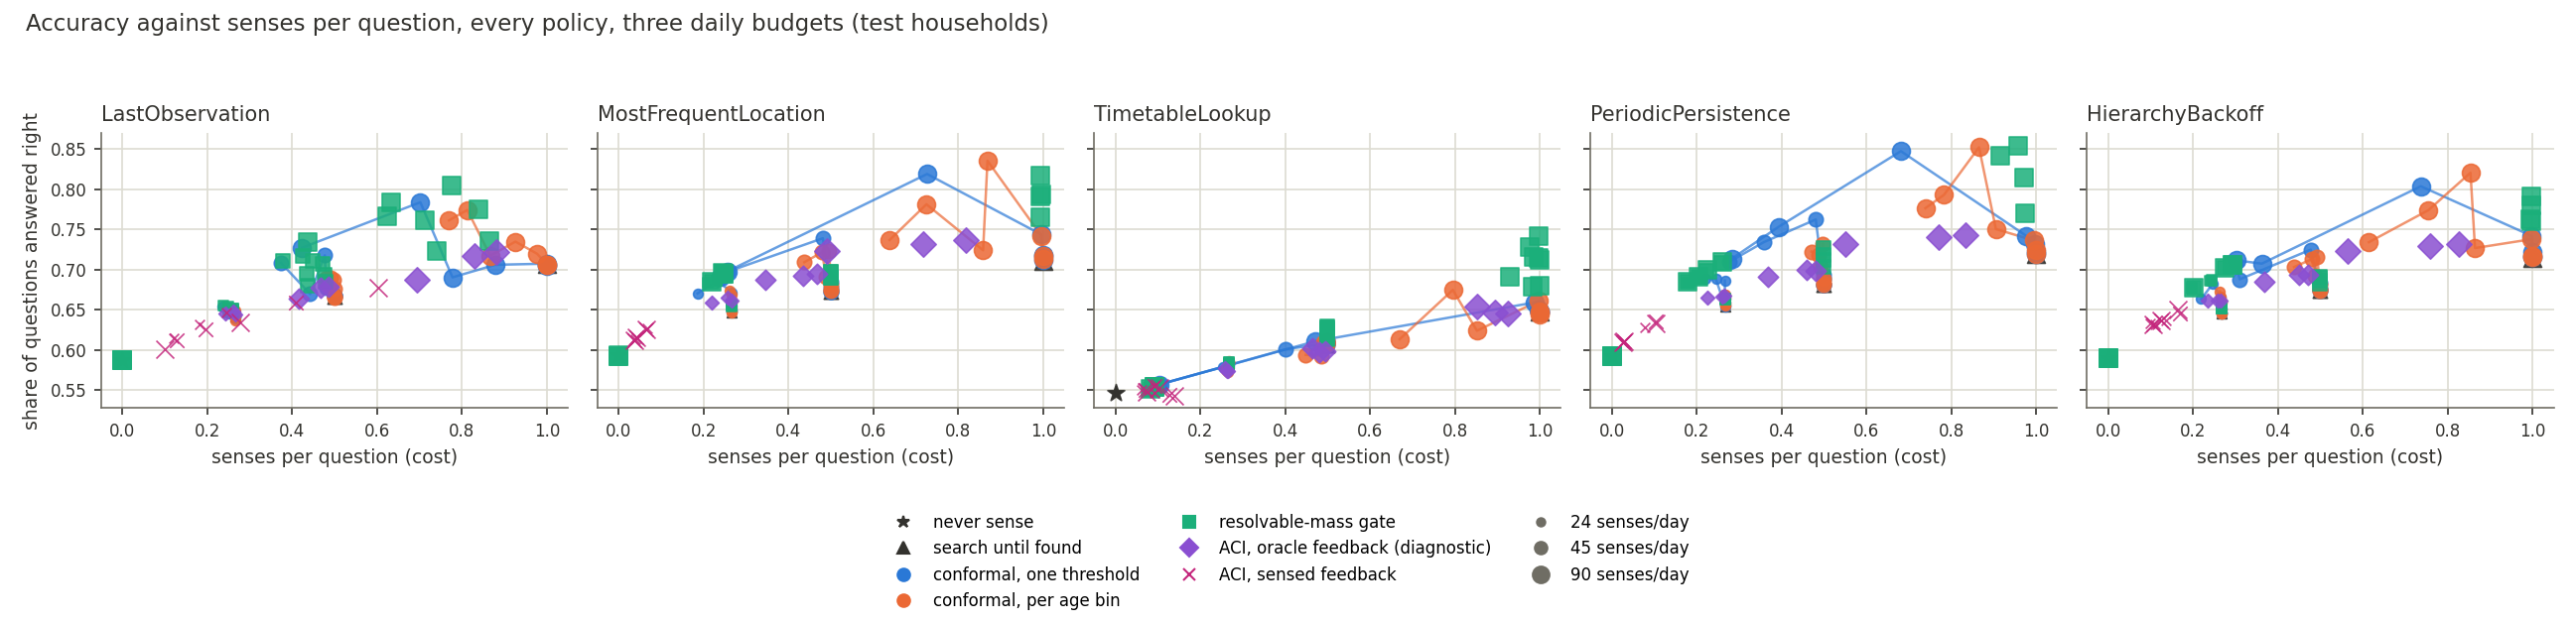

The table this chart was drawn from, first rows:
belief, policy, mode, alpha, tau, gamma, feedback, n_households, n_questions, task_accuracy, belief_accuracy, mean_budget, mean_budget_per_day, forced_answer_rate, budget_per_day, qhat_global, budget, sweep
LastObservation, NeverSense, NeverSense, , , , , 10, 22500, 0.5869, 0.5833, 0.0, 0.0, 0.0, 24, , 24, budget24
LastObservation, SequentialSearch, SequentialSearch, , , , , 10, 22500, 0.6411, 0.6267, 0.2667, 24.0, 0.0, 24, , 24, budget24
LastObservation, ConformalSense(alpha=0.02,global), global, 0.02, , , , 10, 22500, 0.6417, 0.6279, 0.2667, 24.0, 0.0, 24, 0.9999, 24, budget24
LastObservation, ConformalSense(alpha=0.02,age_binned), age_binned, 0.02, , , , 10, 22500, 0.6413, 0.6278, 0.2667, 24.0, 0.0, 24, 0.9999, 24, budget24
LastObservation, ConformalSense(alpha=0.05,global), global, 0.05, , , , 10, 22500, 0.6396, 0.6264, 0.2667, 24.0, 0.0, 24, 0.9998, 24, budget24
LastObservation, ConformalSense(alpha=0.05,age_binned), age_binned, 0.05, , , , 10, 22500, 0.641, 0.6273, 0.2667, 24.0, 0.0, 24, 0.9998, 24, budget24
LastObservation, ConformalSense(alpha=0.1,global), global, 0.1, , , , 10, 22500, 0.6412, 0.6275, 0.2667, 24.0, 0.0, 24, 0.9997, 24, budget24
LastObservation, ConformalSense(alpha=0.1,age_binned), age_binned, 0.1, , , , 10, 22500, 0.644, 0.6286, 0.2667, 24.0, 0.0, 24, 0.9997, 24, budget24
LastObservation, ConformalSense(alpha=0.2,global), global, 0.2, , , , 10, 22500, 0.6502, 0.632, 0.2616, 23.54, 0.0, 24, 0.9992, 24, budget24
LastObservation, ConformalSense(alpha=0.2,age_binned), age_binned, 0.2, , , , 10, 22500, 0.6486, 0.6311, 0.2665, 23.99, 0.0, 24, 0.9992, 24, budget24
LastObservation, ConformalSense(alpha=0.3,global), global, 0.3, , , , 10, 22500, 0.6454, 0.627, 0.2513, 22.62, 0.0, 24, 0.9973, 24, budget24
LastObservation, ConformalSense(alpha=0.3,age_binned), age_binned, 0.3, , , , 10, 22500, 0.6473, 0.6296, 0.2639, 23.75, 0.0, 24, 0.9973, 24, budget24
LastObservation, ConformalSense(alpha=0.4,global), global, 0.4, , , , 10, 22500, 0.6538, 0.6181, 0.2347, 21.12, 0.0, 24, 0.01803, 24, budget24
LastObservation, ConformalSense(alpha=0.4,age_binned), age_binned, 0.4, , , , 10, 22500, 0.6429, 0.6237, 0.2651, 23.86, 0.0, 24, 0.01803, 24, budget24
LastObservation, ConformalSense(alpha=0.5,global), global, 0.5, , , , 10, 22500, 0.6448, 0.6191, 0.2663, 23.96, 0.0, 24, 0.01533, 24, budget24
LastObservation, ConformalSense(alpha=0.5,age_binned), age_binned, 0.5, , , , 10, 22500, 0.6371, 0.6219, 0.2665, 23.98, 0.0, 24, 0.01533, 24, budget24
LastObservation, ResolvableMassSense(alpha=0.2,tau=0.2,gl…, resolvable, 0.2, 0.2, , , 10, 22500, 0.6504, 0.6312, 0.2619, 23.57, 0.0, 24, 0.9992, 24, budget24
LastObservation, ResolvableMassSense(alpha=0.2,tau=0.4,gl…, resolvable, 0.2, 0.4, , , 10, 22500, 0.6516, 0.6314, 0.2612, 23.51, 0.0, 24, 0.9992, 24, budget24
LastObservation, ResolvableMassSense(alpha=0.2,tau=0.6,gl…, resolvable, 0.2, 0.6, , , 10, 22500, 0.6518, 0.6305, 0.262, 23.58, 0.0, 24, 0.9992, 24, budget24
LastObservation, ResolvableMassSense(alpha=0.2,tau=0.8,gl…, resolvable, 0.2, 0.8, , , 10, 22500, 0.6464, 0.6225, 0.2614, 23.52, 0.0, 24, 0.9992, 24, budget24
LastObservation, ResolvableMassSense(alpha=0.3,tau=0.2,gl…, resolvable, 0.3, 0.2, , , 10, 22500, 0.6466, 0.6271, 0.2504, 22.54, 0.0, 24, 0.9973, 24, budget24
LastObservation, ResolvableMassSense(alpha=0.3,tau=0.4,gl…, resolvable, 0.3, 0.4, , , 10, 22500, 0.6512, 0.6277, 0.2487, 22.38, 0.0, 24, 0.9973, 24, budget24
LastObservation, ResolvableMassSense(alpha=0.3,tau=0.6,gl…, resolvable, 0.3, 0.6, , , 10, 22500, 0.6536, 0.626, 0.2492, 22.42, 0.0, 24, 0.9973, 24, budget24
LastObservation, ResolvableMassSense(alpha=0.3,tau=0.8,gl…, resolvable, 0.3, 0.8, , , 10, 22500, 0.6548, 0.6225, 0.2381, 21.43, 0.0, 24, 0.9973, 24, budget24
LastObservation, ResolvableMassSense(alpha=0.4,tau=0.2,gl…, resolvable, 0.4, 0.2, , , 10, 22500, 0.5868, 0.5833, 0.0, 0.0, 0.0, 24, 0.01803, 24, budget24
LastObservation, ResolvableMassSense(alpha=0.4,tau=0.4,gl…, resolvable, 0.4, 0.4, , , 10, 22500, 0.587, 0.5833, 0.0, 0.0, 0.0, 24, 0.01803, 24, budget24
LastObservation, ResolvableMassSense(alpha=0.4,tau=0.6,gl…, resolvable, 0.4, 0.6, , , 10, 22500, 0.5869, 0.5833, 0.0, 0.0, 0.0, 24, 0.01803, 24, budget24
LastObservation, ResolvableMassSense(alpha=0.4,tau=0.8,gl…, resolvable, 0.4, 0.8, , , 10, 22500, 0.587, 0.5833, 0.0, 0.0, 0.0, 24, 0.01803, 24, budget24
LastObservation, ACISense(alpha=0.3,gamma=0,oracle), aci_static, 0.3, , 0.0, oracle, 10, 22500, 0.645, 0.6267, 0.2493, 22.44, 0.0, 24, 0.9973, 24, budget24
LastObservation, ACISense(alpha=0.3,gamma=0.01,oracle), aci_oracle, 0.3, , 0.01, oracle, 10, 22500, 0.6448, 0.6282, 0.2428, 21.86, 0.0, 24, 0.9973, 24, budget24
LastObservation, ACISense(alpha=0.3,gamma=0.01,sensed), aci_sensed, 0.3, , 0.01, sensed, 10, 22500, 0.6468, 0.6291, 0.2449, 22.04, 0.0, 24, 0.9973, 24, budget24
LastObservation, ACISense(alpha=0.3,gamma=0.05,oracle), aci_oracle, 0.3, , 0.05, oracle, 10, 22500, 0.6477, 0.6304, 0.2603, 23.43, 0.0, 24, 0.9973, 24, budget24
LastObservation, ACISense(alpha=0.3,gamma=0.05,sensed), aci_sensed, 0.3, , 0.05, sensed, 10, 22500, 0.6311, 0.617, 0.1826, 16.43, 0.0, 24, 0.9973, 24, budget24
LastObservation, ACISense(alpha=0.3,gamma=0.1,oracle), aci_oracle, 0.3, , 0.1, oracle, 10, 22500, 0.6442, 0.6286, 0.2659, 23.93, 0.0, 24, 0.9973, 24, budget24
LastObservation, ACISense(alpha=0.3,gamma=0.1,sensed), aci_sensed, 0.3, , 0.1, sensed, 10, 22500, 0.6139, 0.6053, 0.12, 10.8, 0.0, 24, 0.9973, 24, budget24
MostFrequentLocation(hl=24h), NeverSense, NeverSense, , , , , 10, 22500, 0.5928, 0.5885, 0.0, 0.0, 0.0, 24, , 24, budget24
MostFrequentLocation(hl=24h), SequentialSearch, SequentialSearch, , , , , 10, 22500, 0.6467, 0.6245, 0.2667, 24.0, 0.0, 24, , 24, budget24
MostFrequentLocation(hl=24h), ConformalSense(alpha=0.02,global), global, 0.02, , , , 10, 22500, 0.6484, 0.6256, 0.2667, 24.0, 0.0, 24, 0.9997, 24, budget24
MostFrequentLocation(hl=24h), ConformalSense(alpha=0.02,age_binned), age_binned, 0.02, , , , 10, 22500, 0.6465, 0.624, 0.2667, 24.0, 0.0, 24, 0.9997, 24, budget24
MostFrequentLocation(hl=24h), ConformalSense(alpha=0.05,global), global, 0.05, , , , 10, 22500, 0.647, 0.6244, 0.2667, 24.0, 0.0, 24, 0.9994, 24, budget24
MostFrequentLocation(hl=24h), ConformalSense(alpha=0.05,age_binned), age_binned, 0.05, , , , 10, 22500, 0.6476, 0.6249, 0.2667, 24.0, 0.0, 24, 0.9994, 24, budget24
MostFrequentLocation(hl=24h), ConformalSense(alpha=0.1,global), global, 0.1, , , , 10, 22500, 0.6496, 0.6251, 0.2667, 24.0, 0.0, 24, 0.9991, 24, budget24
MostFrequentLocation(hl=24h), ConformalSense(alpha=0.1,age_binned), age_binned, 0.1, , , , 10, 22500, 0.653, 0.6274, 0.2667, 24.0, 0.0, 24, 0.9991, 24, budget24
MostFrequentLocation(hl=24h), ConformalSense(alpha=0.2,global), global, 0.2, , , , 10, 22500, 0.6551, 0.6282, 0.2667, 24.0, 0.0, 24, 0.991, 24, budget24
MostFrequentLocation(hl=24h), ConformalSense(alpha=0.2,age_binned), age_binned, 0.2, , , , 10, 22500, 0.6582, 0.6331, 0.2664, 23.98, 0.0, 24, 0.991, 24, budget24
MostFrequentLocation(hl=24h), ConformalSense(alpha=0.3,global), global, 0.3, , , , 10, 22500, 0.6859, 0.6415, 0.231, 20.79, 0.0, 24, 0.7988, 24, budget24
MostFrequentLocation(hl=24h), ConformalSense(alpha=0.3,age_binned), age_binned, 0.3, , , , 10, 22500, 0.6731, 0.6368, 0.2613, 23.52, 0.0, 24, 0.7988, 24, budget24
MostFrequentLocation(hl=24h), ConformalSense(alpha=0.4,global), global, 0.4, , , , 10, 22500, 0.6702, 0.6329, 0.1854, 16.69, 0.0, 24, 0.3621, 24, budget24
MostFrequentLocation(hl=24h), ConformalSense(alpha=0.4,age_binned), age_binned, 0.4, , , , 10, 22500, 0.6681, 0.633, 0.2656, 23.91, 0.0, 24, 0.3621, 24, budget24
MostFrequentLocation(hl=24h), ConformalSense(alpha=0.5,global), global, 0.5, , , , 10, 22500, 0.6716, 0.6305, 0.2664, 23.98, 0.0, 24, 0.174, 24, budget24
MostFrequentLocation(hl=24h), ConformalSense(alpha=0.5,age_binned), age_binned, 0.5, , , , 10, 22500, 0.661, 0.6265, 0.2665, 23.98, 0.0, 24, 0.174, 24, budget24
MostFrequentLocation(hl=24h), ResolvableMassSense(alpha=0.2,tau=0.2,gl…, resolvable, 0.2, 0.2, , , 10, 22500, 0.6552, 0.628, 0.2667, 24.0, 0.0, 24, 0.991, 24, budget24
MostFrequentLocation(hl=24h), ResolvableMassSense(alpha=0.2,tau=0.4,gl…, resolvable, 0.2, 0.4, , , 10, 22500, 0.6568, 0.6283, 0.2667, 24.0, 0.0, 24, 0.991, 24, budget24
MostFrequentLocation(hl=24h), ResolvableMassSense(alpha=0.2,tau=0.6,gl…, resolvable, 0.2, 0.6, , , 10, 22500, 0.6559, 0.6277, 0.2667, 24.0, 0.0, 24, 0.991, 24, budget24
MostFrequentLocation(hl=24h), ResolvableMassSense(alpha=0.2,tau=0.8,gl…, resolvable, 0.2, 0.8, , , 10, 22500, 0.6534, 0.6264, 0.2667, 24.0, 0.0, 24, 0.991, 24, budget24
MostFrequentLocation(hl=24h), ResolvableMassSense(alpha=0.3,tau=0.2,gl…, resolvable, 0.3, 0.2, , , 10, 22500, 0.6857, 0.6428, 0.2294, 20.65, 0.0, 24, 0.7988, 24, budget24
MostFrequentLocation(hl=24h), ResolvableMassSense(alpha=0.3,tau=0.4,gl…, resolvable, 0.3, 0.4, , , 10, 22500, 0.6856, 0.6427, 0.2294, 20.65, 0.0, 24, 0.7988, 24, budget24
MostFrequentLocation(hl=24h), ResolvableMassSense(alpha=0.3,tau=0.6,gl…, resolvable, 0.3, 0.6, , , 10, 22500, 0.6859, 0.6419, 0.2302, 20.72, 0.0, 24, 0.7988, 24, budget24
MostFrequentLocation(hl=24h), ResolvableMassSense(alpha=0.3,tau=0.8,gl…, resolvable, 0.3, 0.8, , , 10, 22500, 0.6838, 0.6407, 0.2092, 18.83, 0.0, 24, 0.7988, 24, budget24
MostFrequentLocation(hl=24h), ResolvableMassSense(alpha=0.4,tau=0.2,gl…, resolvable, 0.4, 0.2, , , 10, 22500, 0.5927, 0.5885, 0.0, 0.0, 0.0, 24, 0.3621, 24, budget24
... 465 more rows
